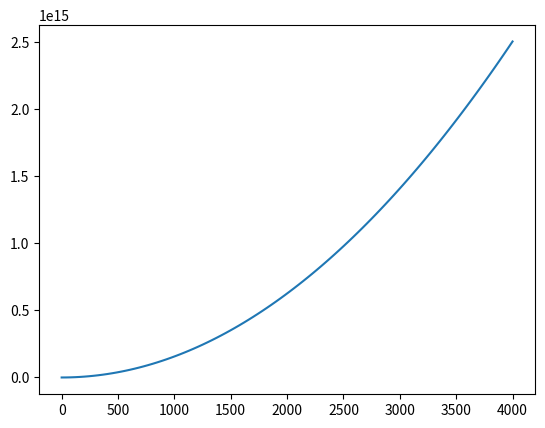

Generate this figure with matplotlib:
import matplotlib.pyplot as plt
from math import pi, sin, cos, sqrt
import numpy as np

N = 0.003
H = 4000
omega = 0.00014
f = 0.00005
U_0 = 10000
rhobar = 1025
g = 9.8

hmax = 200
L = 30000

num_modes=15

def compute_coefficients(N, H, omega, f, U_0, rhobar, hmax, L):
    c = np.zeros(num_modes)
    k = np.zeros(num_modes)
    T = np.zeros(num_modes, dtype="cdouble")
    A = np.zeros(num_modes, dtype="cdouble")
    B = np.zeros(num_modes, dtype="cdouble")
    C = np.zeros(num_modes, dtype="cdouble")
    D = np.zeros(num_modes, dtype="cdouble")
    
    for n in range(1, num_modes+1):
        c[n-1] = (N*H)/(n*pi)
        k[n-1] = sqrt(omega**2 - f**2)/(c[n-1])
        T[n-1] = 2j*rhobar*U_0*(k[n-1]**2)*(c[n-1]**2)/(omega*H)
        A[n-1] = (1j*(pi**2)*T[n-1]*hmax)/((k[n-1]**3)*(L**2) - 4*(pi**2)*k[n-1])
        B[n-1] = -((1j*(pi**2)*T[n-1]*hmax)/((k[n-1]**3)*(L**2) - 4*(pi**2)*k[n-1]))*np.exp(1j*k[n-1]*L)
        C[n-1] = A[n-1] + B[n-1]
        D[n-1] = A[n-1] + B[n-1]*np.exp(-2j*k[n-1]*L)
        
    return c, k, T, A, B, C, D

def psi_n(n, z):
    return ((-1)**n)*cos((n*pi*z)/H)

def phi_n(n, z):
    return ((-1)**n)*(H/(n*pi))*sin(n*pi*z/H)

def phat_n(n, x, c, k, T, A, B, C, D):
    if x <= 0:
        return C[n-1]*np.exp(-1j*k[n-1]*x)
    elif x > 0 and x < L:
        return A[n-1]*np.exp(1j*k[n-1]*x) + B[n-1]*np.exp(-1j*k[n-1]*x) + ((pi*T[n-1]*hmax)/(L*(k[n-1]**2 - 4*pi**2/L**2)))*sin(2*pi*x/L)
    elif x >= L:
        return D[n-1]*np.exp(1j*k[n-1]*x)

def pprime_n(n, x, t, c, k, T, A, B, C, D):
    return np.real(phat_n(n, x, c, k, T, A, B, C, D)*np.exp(-1j*omega*t))

def pprime(x, z, t, c, k, T, A, B, C, D):
    total = 0
    for n in range(1, num_modes+1):
        total += pprime_n(n, x, t, c, k, T, A, B, C, D) * psi_n(n, z)
    return total

def rhoprime_n(n, x, t, c, k, T, A, B, C, D):
    return ((n**2)*(pi**2)/(g*(N**2)*(H**2)))*pprime_n(n, x, t, c, k, T, A, B, C, D)

def rhoprime(x, z, t, c, k, T, A, B, C, D):
    total = 0
    for n in range(1, num_modes+1):
        total+= rhoprime_n(n, x, t, c, k, T, A, B, C, D) * phi_n(n, z)
    result = total * (N**2)
    return result

def uhat_n(n, x, c, k, T, A, B, C, D):
    if x <= 0:
        return -(omega*C[n-1]/(rhobar*k[n-1]*c[n-1]**2))*np.exp(-1j*k[n-1]*x)
    elif x > 0 and x < L:
        return (omega/(rhobar*(k[n-1]**2)*(c[n-1]**2)))*(k[n-1]*A[n-1]*np.exp(1j*k[n-1]*x) - k[n-1]*B[n-1]*np.exp(-1j*k[n-1]*x) - (4j*(pi**2)*T[n-1]*hmax/((L**2)*(k[n-1]**2) - 4*pi**2))*cos(2*pi*x/L))
    elif x >= L:
        return (omega*D[n-1]/(rhobar*k[n-1]*c[n-1]**2))*np.exp(1j*k[n-1]*x)

def u_n(n, x, t, c, k, T, A, B, C, D):
    return np.real(uhat_n(n, x, c, k, T, A, B, C, D) * np.exp(-1j*omega*t))

def u(x, z, t, c, k, T, A, B, C, D):
    total = 0
    for n in range(1, num_modes+1):
        total += u_n(n, x, t, c, k, T, A, B, C, D) * psi_n(n, z)
    return total

def plotp(samples, width):
    c, k, T, A, B, C, D = compute_coefficients(N, H, omega, f, U_0, rhobar, hmax, L)
    xs = np.linspace(-width, L + width, samples)
    ys = np.zeros(samples)
    for h in range(5):
        z =  -h*1000
        plt.figure()
        plt.axis([-width, L + width, -100, 100])
        plt.xlabel("x")
        plt.ylabel("p\'")
        plt.title("h = " + str(z))
        for t in range(4):
            for i in range(len(xs)):
                ys[i] = pprime(xs[i], z, t*pi/(2*omega), c, k, T, A, B, C, D)
            plt.plot(xs, ys)

def plotu(samples, width):
    c, k, T, A, B, C, D = compute_coefficients(N, H, omega, f, U_0, rhobar, hmax, L)
    xs = np.linspace(-width, L + width, samples)
    ys = np.zeros(samples)
    for h in range(5):
        z =  -h*1000
        plt.figure()
        plt.axis([-width, L + width, -0.25, 0.25])
        plt.xlabel("x")
        plt.ylabel("u")
        plt.title("h = " + str(z))
        for t in range(4):
            for i in range(len(xs)):
                ys[i] = u(xs[i], z, t*pi/(2*omega), c, k, T, A, B, C, D)
            plt.plot(xs, ys)
            
def plotpcontour(xsamples, zsamples, width):
    c, k, T, A, B, C, D = compute_coefficients(N, H, omega, f, U_0, rhobar, hmax, L)
    xs = np.linspace(-width, L + width, xsamples)
    zs = np.linspace(-4000, 0, zsamples)
    
    pprimes = np.zeros((zsamples, xsamples))
    pzeros = np.zeros((zsamples, xsamples))
    ps = np.zeros((zsamples, xsamples))
    
    for zm in range(zsamples):
        for xm in range(xsamples):
            pprimes[zm, xm] = pprime(xs[xm], zs[zm], 0, c, k, T, A, B, C, D)
            pzeros[zm, xm] = -rhobar*g*zs[zm]
    
    ps = pprimes + pzeros
    fig, ax = plt.subplots()
    ax.contour(xs, zs, ps, 10, colors="k")
    kilometres = lambda x, y: str(x/1000)
    ax.xaxis.set_major_formatter(kilometres)
    ax.yaxis.set_major_formatter(kilometres)
    ax.set_xlabel("x (km)")
    ax.set_ylabel("z (km)")

def plotrhocontour(xsamples, zsamples, width):
    c, k, T, A, B, C, D = compute_coefficients(N, H, omega, f, U_0, rhobar, hmax, L)
    xs = np.linspace(-width, L + width, xsamples)
    zs = np.linspace(-4000, 0, zsamples)
    
    rhoprimes = np.zeros((zsamples, xsamples))
    rhozeros = np.zeros((zsamples, xsamples))
    rhos = np.zeros((zsamples, xsamples))
    
    for zm in range(zsamples):
        for xm in range(xsamples):
            rhoprimes[zm, xm] = rhoprime(xs[xm], zs[zm], 0, c, k, T, A, B, C, D)
            rhozeros[zm, xm] = -10*zs[zm] #NEEDS ACTUALLY CORRECTING
    
    rhos = rhoprimes + rhozeros
    fig, ax = plt.subplots()
    ax.contour(xs, zs, rhos, 10, colors="k")
    kilometres = lambda x, y: str(x/1000)
    ax.xaxis.set_major_formatter(kilometres)
    ax.yaxis.set_major_formatter(kilometres)
    ax.set_xlabel("x (km)")
    ax.set_ylabel("z (km)")

def energy_flux(x, t, c, k, T, A, B, C, D):
    total = 0
    for n in range(1, num_modes+1):
        total += u_n(n, x, t, c, k, T, A, B, C, D)*pprime_n(n, x, t, c, k, T, A, B, C, D)
    return total

def compute_energy(x, samples, c, k, T, A, B, C, D):
    ts = np.linspace(0, 2*pi/omega, samples)
    energies = np.zeros(samples)
    for i in range(samples):
        energies[i] = energy_flux(x, ts[i], c, k, T, A, B, C, D)
    energy = (omega*H/(4*pi))*np.trapz(energies, x=ts)
    return energy

def plot_energy_L(Lmin, Lmax, Lsamples, tsamples):
    Ls = np.linspace(Lmin, Lmax, Lsamples)
    ys = np.zeros(Lsamples)
    for i in range(Lsamples):
        c, k, T, A, B, C, D = compute_coefficients(N, H, omega, f, U_0, rhobar, hmax, Ls[i])
        ys[i] = -2*compute_energy(0, tsamples, c, k, T, A, B, C, D)
    plt.plot(Ls, ys)

def plot_energy_hmax(hmaxmin, hmaxmax, hmaxsamples, tsamples):
    hmaxs = np.linspace(hmaxmin, hmaxmax, hmaxsamples)
    ys = np.zeros(hmaxsamples)
    for i in range(hmaxsamples):
        c, k, T, A, B, C, D = compute_coefficients(N, H, omega, f, U_0, rhobar, hmaxs[i], L)
        ys[i] = -2*compute_energy(0, tsamples, c, k, T, A, B, C, D)
    plt.plot(hmaxs, ys)
    



#plotp(500, 300000)
#plotu(500, 300000)
#plotpcontour(250, 100, 200000)
#plotrhocontour(250, 100, 200000)

#plot_energy_L(1000, 1000000, 100, 5)
plot_energy_hmax(0, 4000, 100, 5)
